Run: headless pygame with SDL's dummy video driver; simulated clock (each Clock.tick advances the game by its frame time, no real sleeping); random seed 0; keys injected as events and as key.get_pressed() state; mouse plan: one left click at the window centre at the start of phase 2, then a move to the lower-right quarter at the start of phase 3.
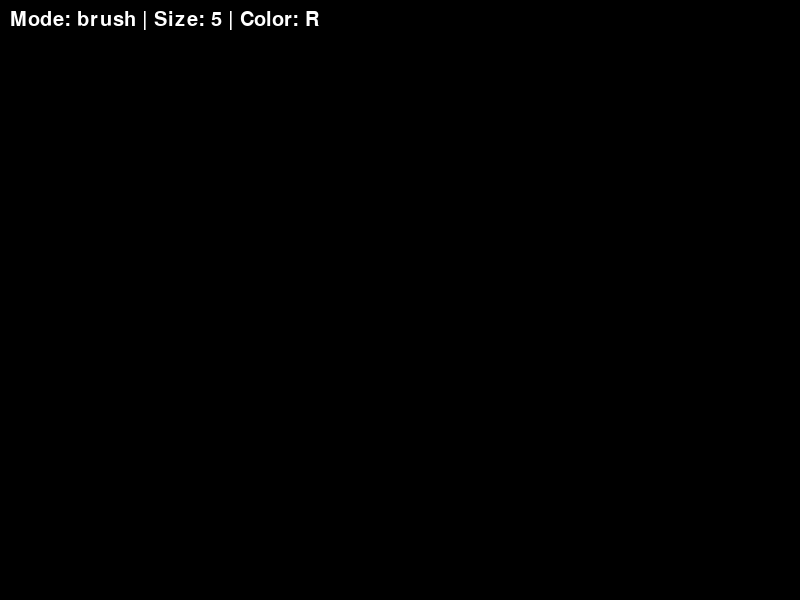
Frame 1 of 4 · flips 1–60 · no input
Frame 2 of 4 · flips 61–180 · clicked the window centre · tapped SPACE, RETURN · held RIGHT (→), D · screen unchanged from frame 1, image omitted
Frame 3 of 4 · flips 181–300 · moved the mouse to the lower-right quarter · held DOWN (↓), S · screen unchanged from frame 2, image omitted
Frame 4 of 4 · flips 301–420 · held LEFT (←), A, UP (↑), W · screen unchanged from frame 3, image omitted

The pygame program that drew these frames:

import pygame
import math
pygame.init()

WIDTH, HEIGHT = 800, 600
screen = pygame.display.set_mode((WIDTH, HEIGHT))
pygame.display.set_caption("Drawing App")

# Colors
colorWHITE = (255, 255, 255)
colorBLACK = (0, 0, 0)
colorRED = (255, 0, 0)
colorGREEN = (0, 255, 0)
colorBLUE = (0, 0, 255)

# Initial parameters
screen.fill(colorBLACK)
LMBpressed = False
RMBpressed = False
THICKNESS = 5
mode = "brush"  # brush, rect, circle, square, r_triangle, e_triangle, rhombus
prevX = prevY = 0
startX = startY = 0
rect = pygame.Rect(0, 0, 0, 0)
circle = pygame.Rect(0, 0, 0, 0)
square = pygame.Rect(0, 0, 0, 0)
rhombus = []
rects = []
circles = []
squares = []
r_triangles = []
r_triangle = []
e_triangles = []
e_triangle = []
rhombuses = []
drawing_surface = screen.copy()
curr_color = colorRED
clock = pygame.time.Clock()
font = pygame.font.SysFont(None, 30)

done = False
while not done:
  for event in pygame.event.get():
    if event.type == pygame.QUIT:
      done = True
    elif event.type == pygame.KEYDOWN:
      if event.key == pygame.K_1:
        mode = "brush"
      elif event.key == pygame.K_2:
        mode = "rect"
      elif event.key == pygame.K_3:
        mode = "circle"
      elif event.key == pygame.K_4:
        mode = "square"
      elif event.key == pygame.K_5:
        mode = "r_triangle"
      elif event.key == pygame.K_6:
        mode = "e_triangle"
      elif event.key == pygame.K_7:
        mode = "rhombus"
      elif event.key in (pygame.K_EQUALS, pygame.K_PLUS, pygame.K_KP_PLUS):
        THICKNESS += 1
      elif event.key in (pygame.K_MINUS, pygame.K_KP_MINUS):
        THICKNESS = max(1, THICKNESS - 1)
      elif event.key == pygame.K_c:
        screen.fill(colorBLACK)
        rects.clear()
        circles.clear()
        r_triangles.clear()
        squares.clear()
        e_triangles.clear()
        rhombuses.clear()
        drawing_surface = screen.copy()
      elif event.key == pygame.K_r:
        curr_color = colorRED
      elif event.key == pygame.K_g:
        curr_color = colorGREEN
      elif event.key == pygame.K_b:
        curr_color = colorBLUE

    elif event.type == pygame.MOUSEBUTTONDOWN:
      if event.button == 1:
        LMBpressed = True
        prevX, prevY = event.pos
        if mode == "rect":
          startX, startY = event.pos
          rect = pygame.Rect(startX, startY, 0, 0)
        elif mode == "circle":
          startX, startY = event.pos
          circle = pygame.Rect(startX, startY, 0, 0)
        elif mode == "square":
          startX, startY = event.pos
          square = pygame.Rect(startX, startY, 0, 0)
        elif mode == "r_triangle":
          startX, startY = event.pos
          r_triangle = [(startX, startY), (startX, startY), (startX, startY)]
        elif mode == "e_triangle":
          startX, startY = event.pos
          e_triangle = [(startX, startY), (startX, startY), (startX, startY)]
        elif mode == "rhombus":
          startX, startY = event.pos
          rhombus = [(startX, startY), (startX, startY), (startX, startY), (startX, startY)]
      elif event.button == 3:
        RMBpressed = True
        prevX, prevY = event.pos

    elif event.type == pygame.MOUSEMOTION:
      currX, currY = event.pos
      if LMBpressed and mode == "brush":
        pygame.draw.line(drawing_surface, curr_color, (prevX, prevY), (currX, currY), THICKNESS)
        prevX, prevY = currX, currY
      elif LMBpressed and mode == "rect":
        rect.x = min(startX, currX)
        rect.y = min(startY, currY)
        rect.width = abs(currX - startX)
        rect.height = abs(currY - startY)
      elif LMBpressed and mode == "circle":
        radius = max(abs(currX - startX), abs(currY - startY)) // 2
        circle.x = startX - radius
        circle.y = startY - radius
        circle.width = circle.height = radius * 2
      elif LMBpressed and mode == "square":
        square.x = min(startX, currX)
        square.y = min(startY, currY)
        square.width = abs(currX - startX)
        square.height = abs(currX - startX)
      elif LMBpressed and mode == "r_triangle":
        r_triangle = [(currX, currY), (startX, startY), (startX, currY)]
      elif LMBpressed and mode == "e_triangle":
        side = abs(currX - startX)
        height = (math.sqrt(3) / 2) * side
        e_triangle = [
            (startX, startY),
            (startX + side, startY),
            (startX + side / 2, startY - height)
        ]
      elif LMBpressed and mode == "rhombus":
        centerX = (startX + currX) // 2
        centerY = (startY + currY) // 2
        width = abs(currX - startX)
        height = abs(currY - startY)
        rhombus = [
          (centerX - width // 2, centerY),
          (centerX, centerY - height // 2),
          (centerX + width // 2, centerY),
          (centerX, centerY + height // 2)
        ]
      elif RMBpressed:
        pygame.draw.line(drawing_surface, colorBLACK, (prevX, prevY), (currX, currY), THICKNESS)
        prevX, prevY = currX, currY

    elif event.type == pygame.MOUSEBUTTONUP:
      if event.button == 1:
        LMBpressed = False
        if mode == "rect":
          rects.append((rect.copy(), curr_color))
        elif mode == "circle":
          circles.append((circle.copy(), curr_color))
        elif mode == "square":
          squares.append((square.copy(), curr_color))
        elif mode == "r_triangle" and len(r_triangle) == 3:
          r_triangles.append((r_triangle.copy(), curr_color))
        elif mode == "e_triangle" and len(e_triangle) == 3:
          e_triangles.append((e_triangle.copy(), curr_color))
        elif mode == "rhombus" and len(rhombus) == 4:
          rhombuses.append((rhombus.copy(), curr_color))
      elif event.button == 3:
        RMBpressed = False

  # Redraw screen
  screen.blit(drawing_surface, (0, 0))
  for r, color in rects:
    pygame.draw.rect(screen, color, r, THICKNESS)
  for c, color in circles:
    pygame.draw.ellipse(screen, color, c, THICKNESS)
  for s, color in squares:
    pygame.draw.rect(screen, color, s, THICKNESS)
  for r, color in r_triangles:
    pygame.draw.polygon(screen, color, r, THICKNESS)
  for e, color in e_triangles:
    pts = [(int(x), int(y)) for x, y in e]
    pygame.draw.polygon(screen, color, pts, THICKNESS)
  for rh, color in rhombuses:
    pygame.draw.polygon(screen, color, rh, THICKNESS)

  # Draw current shape preview
  if LMBpressed and mode == "rect":
    pygame.draw.rect(screen, curr_color, rect, THICKNESS)
  elif LMBpressed and mode == "circle":
    pygame.draw.ellipse(screen, curr_color, circle, THICKNESS)
  elif LMBpressed and mode == "square":
    pygame.draw.rect(screen, curr_color, square, THICKNESS)
  elif LMBpressed and mode == "r_triangle" and len(r_triangle) == 3:
    pygame.draw.polygon(screen, curr_color, r_triangle, THICKNESS)
  elif LMBpressed and mode == "e_triangle" and len(e_triangle) == 3:
    pts = [(int(x), int(y)) for x, y in e_triangle]
    pygame.draw.polygon(screen, curr_color, pts, THICKNESS)
  elif LMBpressed and mode == "rhombus" and len(rhombus) == 4:
    pygame.draw.polygon(screen, curr_color, rhombus, THICKNESS)

  # HUD
  color_label = 'R' if curr_color == colorRED else 'G' if curr_color == colorGREEN else 'B'
  text = font.render(f"Mode: {mode} | Size: {THICKNESS} | Color: {color_label}", True, colorWHITE)
  screen.blit(text, (10, 10))

  pygame.display.flip()
  clock.tick(60)

pygame.quit()
